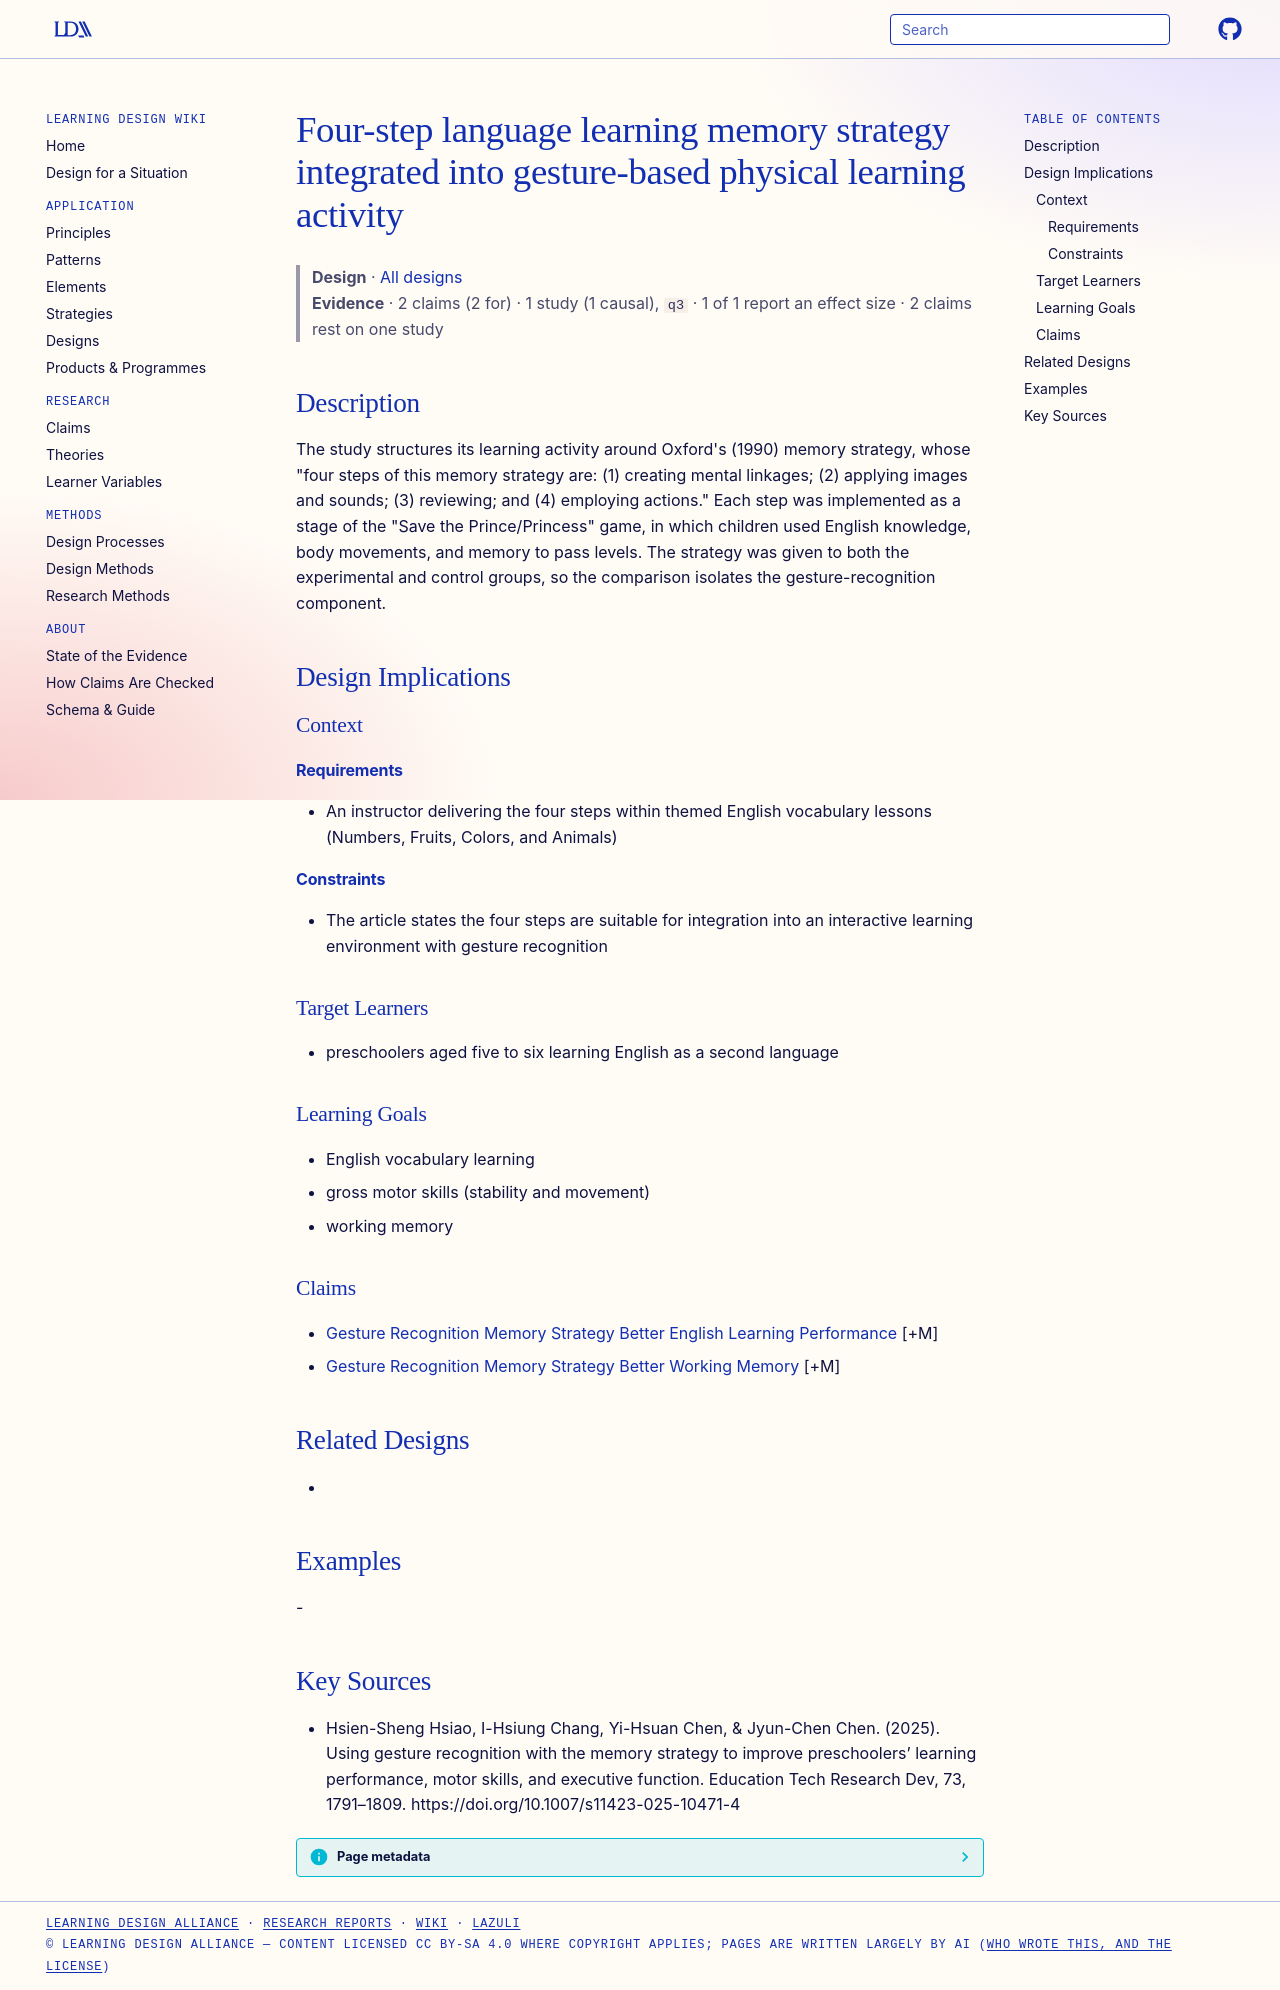

repository: Learning-Design-Alliance/learning-wiki · page: designs/oxford-four-step-memory-strategy-gesture-activity/index.html · generator: mkdocs

---
type: design
id: oxford-four-step-memory-strategy-gesture-activity
title: Four-step language learning memory strategy integrated into gesture-based physical learning activity
description: "The study structures its learning activity around Oxford's (1990) memory strategy, whose \"four steps of this memory strategy are: (1) creating mental linkages; (2) applying images and sounds; (3) reviewing; and (4) em..."
status: review
generated:
  by: "process:settle-candidates"
  at: 2026-10-28
sources:
  - id: hsien-sheng-hsiao-2025
    resource: "https://doi.org/10.1007/s11423-025-10471-4"
    title: "Hsien-Sheng Hsiao, I-Hsiung Chang, Yi-Hsuan Chen, & Jyun-Chen Chen. (2025). Using gesture recognition with the memory strategy to improve preschoolers’ learning performance, motor skills, and executive function. Education Tech Research Dev, 73, 1791–1809. https://doi.org/10.1007/s11423-025-10471-4"
    author: "Hsien-Sheng Hsiao, I-Hsiung Chang, Yi-Hsuan Chen, & Jyun-Chen Chen"
---

# Four-step language learning memory strategy integrated into gesture-based physical learning activity

> **Design** · [All designs](index.md)
> **Evidence** · 2 claims (2 for) · 1 study (1 causal), `q3` · 1 of 1 report an effect size · 2 claims rest on one study

## Description
The study structures its learning activity around Oxford's (1990) memory strategy, whose "four steps of this memory strategy are: (1) creating mental linkages; (2) applying images and sounds; (3) reviewing; and (4) employing actions." Each step was implemented as a stage of the "Save the Prince/Princess" game, in which children used English knowledge, body movements, and memory to pass levels. The strategy was given to both the experimental and control groups, so the comparison isolates the gesture-recognition component.

## Design Implications

### Context
#### Requirements
- An instructor delivering the four steps within themed English vocabulary lessons (Numbers, Fruits, Colors, and Animals)
#### Constraints
- The article states the four steps are suitable for integration into an interactive learning environment with gesture recognition

### Target Learners
- preschoolers aged five to six learning English as a second language

### Learning Goals
- English vocabulary learning
- gross motor skills (stability and movement)
- working memory

### Claims
- [Gesture Recognition Memory Strategy Better English Learning Performance](../claims/gesture-recognition-memory-strategy-better-english-learning-performance.md) [+M]
- [Gesture Recognition Memory Strategy Better Working Memory](../claims/gesture-recognition-memory-strategy-better-working-memory.md) [+M]

## Related Designs
- 

## Examples
-

## Key Sources
- Hsien-Sheng Hsiao, I-Hsiung Chang, Yi-Hsuan Chen, & Jyun-Chen Chen. (2025). Using gesture recognition with the memory strategy to improve preschoolers’ learning performance, motor skills, and executive function. Education Tech Research Dev, 73, 1791–1809. https://doi.org/10.1007/s11423-025-10471-4
